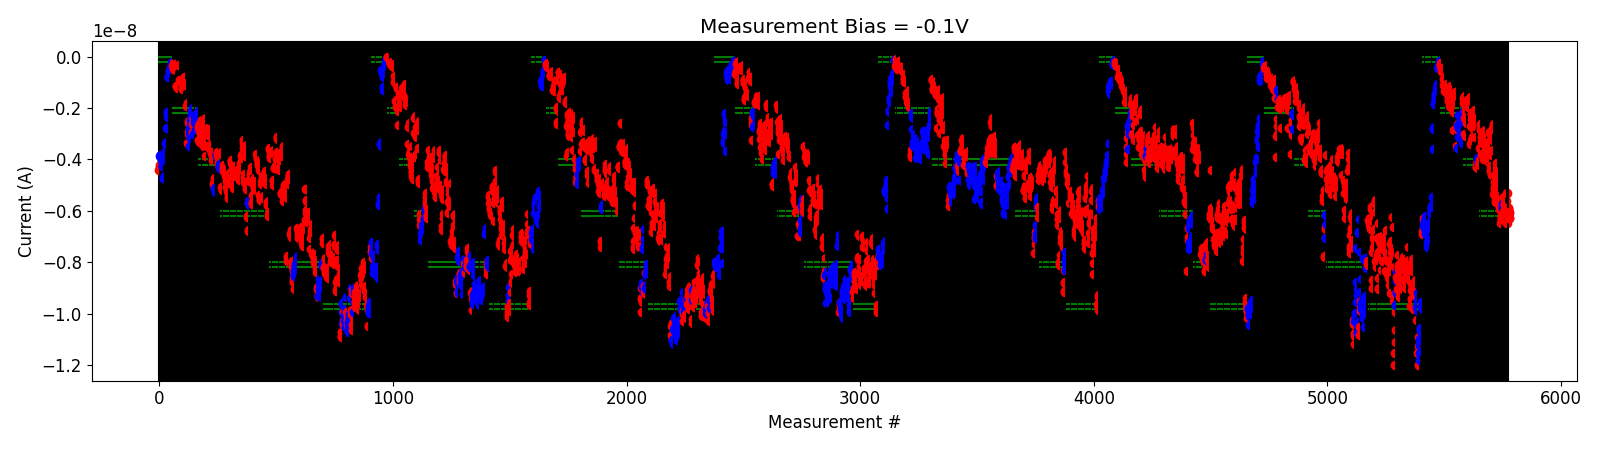

Data behind this chart, as committed beside it:
# pulse_v, pulse_width, num_applied, meas_v, i_0, i_1, i_2, i_3, i_4
4.500000000000000000e+00, 4.999999999999999774e-07, 1.000000000000000000e+03, -1.000000000000000056e-01, -3.551767440000000206e-09, -2.645790100000000260e-09, -2.845116100000000198e-09, -2.783143780000000261e-09, -2.612108479999999835e-09
4.500000000000000000e+00, 4.999999999999999774e-07, 1.000000000000000000e+03, -1.000000000000000056e-01, -3.784655360000000463e-09, -3.314327960000000084e-09, -3.128821659999999905e-09, -3.143058400000000421e-09, -3.003693000000000538e-09
4.700000000000000178e+00, 4.999999999999999774e-07, 1.000000000000000000e+03, -1.000000000000000056e-01, -3.328912525000000221e-09, -3.211411055000000437e-09, -3.357865809999999850e-09, -3.240949929999999958e-09, -3.172349219999999948e-09
4.900000000000000355e+00, 4.999999999999999774e-07, 1.000000000000000000e+03, -1.000000000000000056e-01, -3.969819220000000090e-09, -3.306074620000000252e-09, -2.908281560000000136e-09, -2.923060460000000018e-09, -3.010602620000000013e-09
5.100000000000000533e+00, 4.999999999999999774e-07, 1.000000000000000000e+03, -1.000000000000000056e-01, -3.310684950000000324e-09, -3.270883104999999852e-09, -2.868283489999999980e-09, -3.606980985000000032e-09, -3.771912625000000481e-09
5.300000000000000711e+00, 4.999999999999999774e-07, 1.000000000000000000e+03, -1.000000000000000056e-01, -3.759396005000000365e-09, -3.185701085000000047e-09, -3.390914844999999795e-09, -3.185937549999999903e-09, -3.283751195000000007e-09
5.500000000000000888e+00, 4.999999999999999774e-07, 1.000000000000000000e+03, -1.000000000000000056e-01, -3.588900349999999992e-09, -3.958868100000000221e-09, -3.997616880000000262e-09, -4.074374140000000103e-09, -3.954703450000000275e-09
5.700000000000001066e+00, 4.999999999999999774e-07, 1.000000000000000000e+03, -1.000000000000000056e-01, -3.906190654999999848e-09, -3.958444005000000606e-09, -3.453876920000000413e-09, -3.516544844999999908e-09, -3.278696735000000303e-09
5.900000000000001243e+00, 4.999999999999999774e-07, 1.000000000000000000e+03, -1.000000000000000056e-01, -3.602517295000000135e-09, -3.455987744999999958e-09, -2.970151660000000080e-09, -2.943154595000000013e-09, -2.983350435000000016e-09
6.400000000000001243e+00, 4.999999999999999774e-07, 1.000000000000000000e+03, -1.000000000000000056e-01, -4.262571804999999764e-09, -4.394843390000000516e-09, -4.462455915000000016e-09, -4.552226874999999940e-09, -4.602892729999999975e-09
6.600000000000001421e+00, 4.999999999999999774e-07, 1.000000000000000000e+03, -1.000000000000000056e-01, -3.830192060000000062e-09, -3.211970260000000356e-09, -3.245341400000000326e-09, -3.050224120000000402e-09, -3.209191419999999873e-09
6.800000000000001599e+00, 4.999999999999999774e-07, 1.000000000000000000e+03, -1.000000000000000056e-01, -3.620601260000000327e-09, -2.789729360000000088e-09, -2.789906359999999848e-09, -2.820030320000000010e-09, -2.631147720000000139e-09
7.300000000000001599e+00, 4.999999999999999774e-07, 1.000000000000000000e+03, -1.000000000000000056e-01, -5.323679000000000471e-09, -4.892926714999999922e-09, -5.065008300000000355e-09, -4.586450095000000131e-09, -5.131214100000000176e-09
7.300000000000001599e+00, 4.999999999999999774e-07, 1.000000000000000000e+03, -1.000000000000000056e-01, -5.463874499999999856e-09, -5.661702250000000719e-09, -5.568445349999999487e-09, -5.242606100000000364e-09, -5.139542000000000448e-09
7.500000000000001776e+00, 4.999999999999999774e-07, 1.000000000000000000e+03, -1.000000000000000056e-01, -4.705186989999999995e-09, -4.562388749999999601e-09, -4.346788429999999871e-09, -4.122048805000000207e-09, -4.406336730000000018e-09
7.700000000000001954e+00, 4.999999999999999774e-07, 1.000000000000000000e+03, -1.000000000000000056e-01, -5.216492099999999889e-09, -4.919497625000000298e-09, -4.600036109999999596e-09, -4.485312810000000413e-09, -4.433283635000000391e-09
7.900000000000002132e+00, 4.999999999999999774e-07, 1.000000000000000000e+03, -1.000000000000000056e-01, -5.736019449999999627e-09, -5.674532700000000289e-09, -5.661127799999999580e-09, -5.535151850000000030e-09, -5.429780099999999866e-09
8.100000000000001421e+00, 4.999999999999999774e-07, 1.000000000000000000e+03, -1.000000000000000056e-01, -5.930297300000000467e-09, -5.589049499999999684e-09, -5.575905249999999345e-09, -5.681104900000000069e-09, -5.793389350000000194e-09
8.300000000000000711e+00, 4.999999999999999774e-07, 1.000000000000000000e+03, -1.000000000000000056e-01, -6.466661799999999830e-09, -6.291599300000000674e-09, -6.160127800000000442e-09, -6.263335699999999874e-09, -6.265012500000000031e-09
-2.000000000000000111e-01, 4.999999999999999774e-07, 1.000000000000000000e+03, -1.000000000000000056e-01, -5.729043700000000247e-09, -5.868394900000000154e-09, -5.731366599999999567e-09, -5.800298849999999963e-09, -5.894205799999999962e-09
4.200000000000000178e+00, 4.999999999999999774e-07, 1.000000000000000000e+03, -1.000000000000000056e-01, -6.072687899999999791e-09, -6.347566750000000031e-09, -6.025295500000000082e-09, -5.461995250000000511e-09, -5.715768850000000462e-09
4.400000000000000355e+00, 4.999999999999999774e-07, 1.000000000000000000e+03, -1.000000000000000056e-01, -5.926614200000000170e-09, -5.742434800000000693e-09, -5.945999849999999892e-09, -5.613085249999999417e-09, -5.935969399999999526e-09
4.600000000000000533e+00, 4.999999999999999774e-07, 1.000000000000000000e+03, -1.000000000000000056e-01, -5.901553200000000353e-09, -5.852981350000001037e-09, -5.909430700000000154e-09, -5.897212950000000680e-09, -5.299750800000000281e-09
4.800000000000000711e+00, 4.999999999999999774e-07, 1.000000000000000000e+03, -1.000000000000000056e-01, -6.479689950000000384e-09, -5.875895949999999894e-09, -5.976419100000000464e-09, -6.097386049999999747e-09, -5.905196849999999656e-09
5.000000000000000888e+00, 4.999999999999999774e-07, 1.000000000000000000e+03, -1.000000000000000056e-01, -6.210043899999999787e-09, -6.260265000000000405e-09, -6.090136149999999830e-09, -6.263807500000000551e-09, -6.039958349999999780e-09
